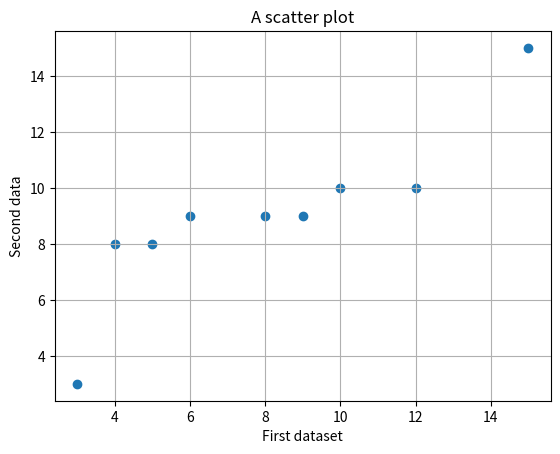

Source code (Python):
import numpy as np
import pandas as pd
import matplotlib.pyplot as plotter
from scipy import stats

Data1 = (3,4,5,6,8,9,10,12,15 )
Data2 = (3,8,8,9,9,9,10,10,15 )

min1 = np.min(Data1)
min2 = np.min(Data2)
max1 = np.max(Data1)
max2 = np.max(Data2)
avg1 = np.average(Data1)
avg2 = np.average(Data2)

print("The minimum values are: ", min1, min2)
print("The maximun values are: ", max1, max2)
print("The Averages are: ", avg1, avg2)

plotter.scatter(Data1,Data2)
plotter.title('A scatter plot')
plotter.xlabel('First dataset')
plotter.ylabel('Second data')
plotter.grid('true')
plotter.show()

